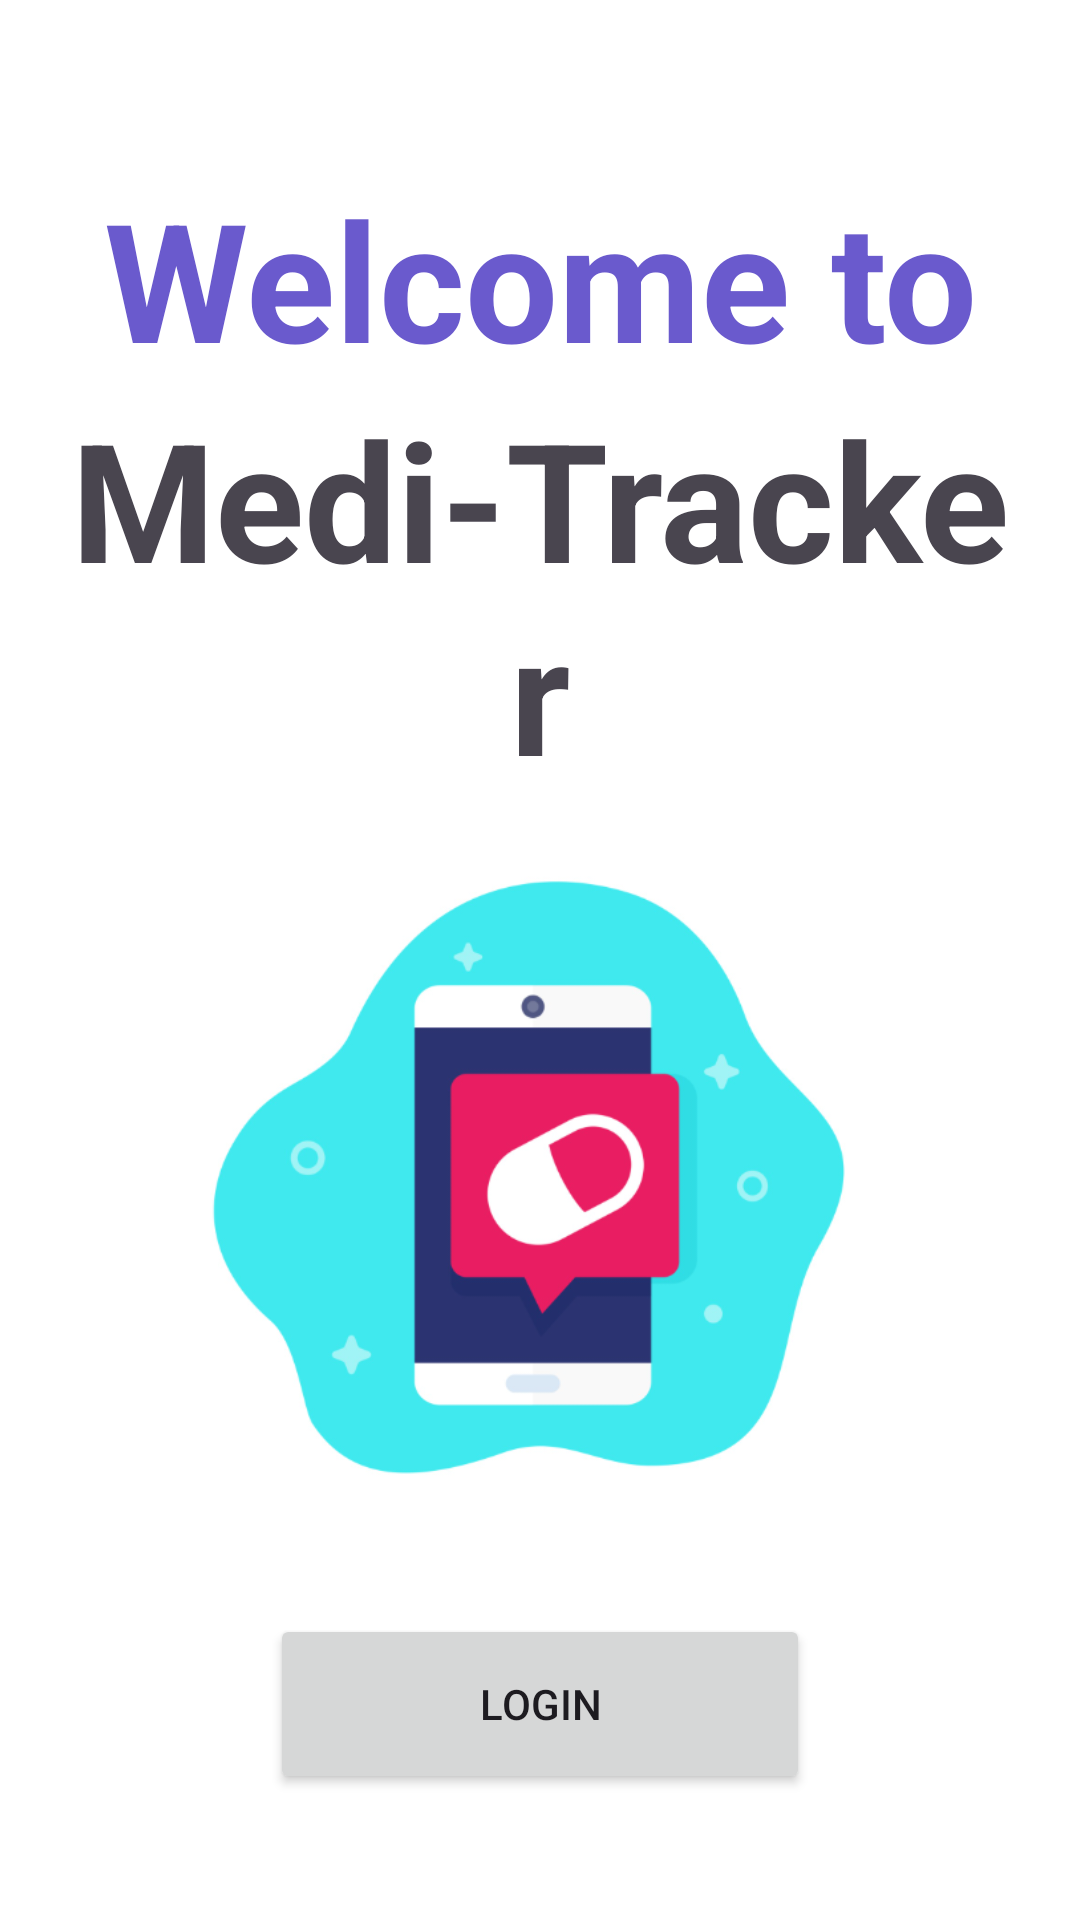

This screen was rendered from an Android layout file. Write that file and the resources it references.
<!-- AndroidManifest.xml: application theme Theme.MediTT -->
<!-- res/layout/activity_main.xml -->
<RelativeLayout xmlns:android="http://schemas.android.com/apk/res/android"
    xmlns:tools="http://schemas.android.com/tools"
    android:id="@+id/activity_main"
    android:layout_width="match_parent"
    android:layout_height="match_parent"
    android:padding="16dp"
    android:background="@color/white">


    <TextView
        android:id="@+id/title_textview"
        android:layout_width="match_parent"
        android:layout_height="wrap_content"
        android:layout_marginTop="40dp"
        android:text="Welcome to"
        android:textStyle="bold"
        android:textColor="#6A5ACD"
        android:textSize="55sp"
        android:textAlignment="center"/>

    <TextView
        android:id="@+id/title_textview1"
        android:layout_width="match_parent"
        android:layout_height="wrap_content"
        android:text="Medi-Tracker"
        android:textStyle="bold"
        android:textColor="@color/lavender"
        android:textSize="55sp"
        android:layout_below="@id/title_textview"
        android:gravity="center"/>

    <ImageView
        android:id="@+id/image"
        android:layout_width="250dp"
        android:layout_height="231dp"
        android:layout_below="@id/title_textview1"
        android:layout_centerHorizontal="true"
        android:layout_marginTop="10dp"
        android:maxHeight="100dp"
        android:src="@drawable/meditracker" />


    <Button
        android:id="@+id/login_button"
        android:layout_width="wrap_content"
        android:layout_height="60dp"
        android:text="Login"
        android:layout_below="@id/image"
        android:layout_marginTop="30dp"
        android:layout_centerHorizontal="true"
        android:minWidth="180dp"
        android:minHeight="60dp"
        android:padding="16dp"/>

    <Button
        android:id="@+id/signup_button"
        android:layout_width="wrap_content"
        android:layout_height="wrap_content"
        android:text="Sign up"
        android:layout_below="@id/login_button"
        android:layout_marginTop="30dp"
        android:layout_centerHorizontal="true"
        android:minWidth="180dp"
        android:minHeight="60dp"
        android:padding="16dp"/>


</RelativeLayout>
<!-- resources referenced by this layout -->
<resources>
  <!-- drawable meditracker: png bitmap (drawable, 54474 bytes) -->
  <style name="Theme.MediTT" parent="Base.Theme.MediTT" />
  <style name="Base.Theme.MediTT" parent="Theme.Material3.DayNight.NoActionBar">
          
          
      </style>
  <!-- not gathered from this repository: default colours our renderer supplied (Android Studio template values) -->
  <color name="white">#FFFFFFFF</color>
</resources>
